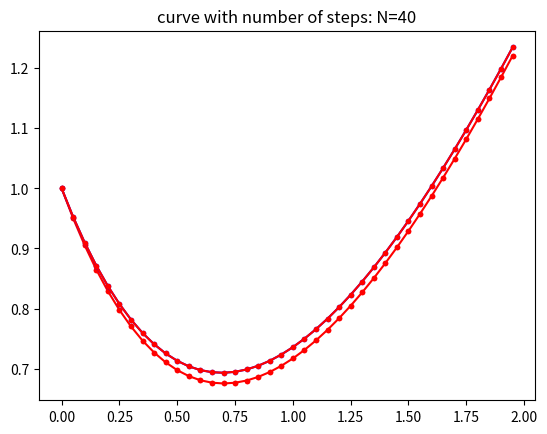

Reproduce this figure in Python.
## import packages
import numpy as np
import scipy as sp
import matplotlib 
import matplotlib.pyplot as plt 

## We take the number of steps N to be 4, then dt = 0.5
N = 40
dt = (2-0)/N
print(dt)

## define right hand side function
def rhs(t,y):
    return t-y

## give a vector valued t, and print the output
t = np.linspace(0,2,num = N, endpoint = False)

## make a zero array to store computations

y = np.zeros(np.size(t))

## initial condition y0 = 1/e (y(-1)=e^(-1))

y[0] = 1

## iterative step for computing the unknown value y
for i in range(np.size(t)-1):
    y[i+1] = y[i] + dt*rhs(t[i],y[i]) 

## visualize the numerical solutions: discrete data points
plt.plot(t, y, '.r')
plt.title('points with number of steps: N=%i' %N)
plt.show()

## visualize the numerical solutions: connect the dots
plt.plot(t, y, '.r-')
plt.title('curve with number of steps: N=%i' %N)
plt.show()

## change N to 40, 400, and 4000. Run above cells, and plot the images for each. Your submitted
## .ipynb should have the result for N = 4000. 

## plot analytical solution of DE
y_true = t-1+2*np.e**(-t)
plt.plot(t, y_true, '.b-')
plt.title('Plot of analytical solution')
plt.show()

## Run the cell with N = 4, 40, 400, 4000, save your result in comments. 

errorEuler = np.abs(y[-1] - y_true[-1])
print("error if time step is equal to", N, "is", errorEuler)

# N = 4
# error1 = np.abs(y[-1] - y_true[-1]) = paste your result of temp here

# N = 40
# error2 = np.abs(y[-1] - y_true[-1]) = paste your result of temp here

# N = 400
# error3 = np.abs(y[-1] - y_true[-1]) = paste your result of temp here

# N = 4000
# error4 = np.abs(y[-1] - y_true[-1]) = paste your result of temp here


## make a zero array to store computations

yRK = np.zeros(np.size(t))

## initial condition y0 = 1/e (y(-1)=e^(-1))

yRK[0] = 1

## iterative steps for RK method
for i in range(np.size(t)-1):
    m1 = rhs(t[i],yRK[i])
    m2 = rhs(t[i] + dt/2,yRK[i] + m1*dt/2)
    m3 = rhs(t[i] + dt/2,yRK[i] + m2*dt/2)
    m4 = rhs(t[i] + dt,yRK[i] + m3*dt)
    yRK[i+1] = yRK[i] + dt/6*(m1 + 2*m2 + 2*m3 + m4) 

plt.plot(t, yRK, '.r-')
plt.title('curve with number of steps: N=%i' %N)
plt.show()

## Add your own code here. Make sure to do analysis, and document in comments.

errorRK = np.abs(yRK[-1] - y_true[-1])
print("error for Runge-Kutta method if time step is equal to", N, "is", errorRK)


